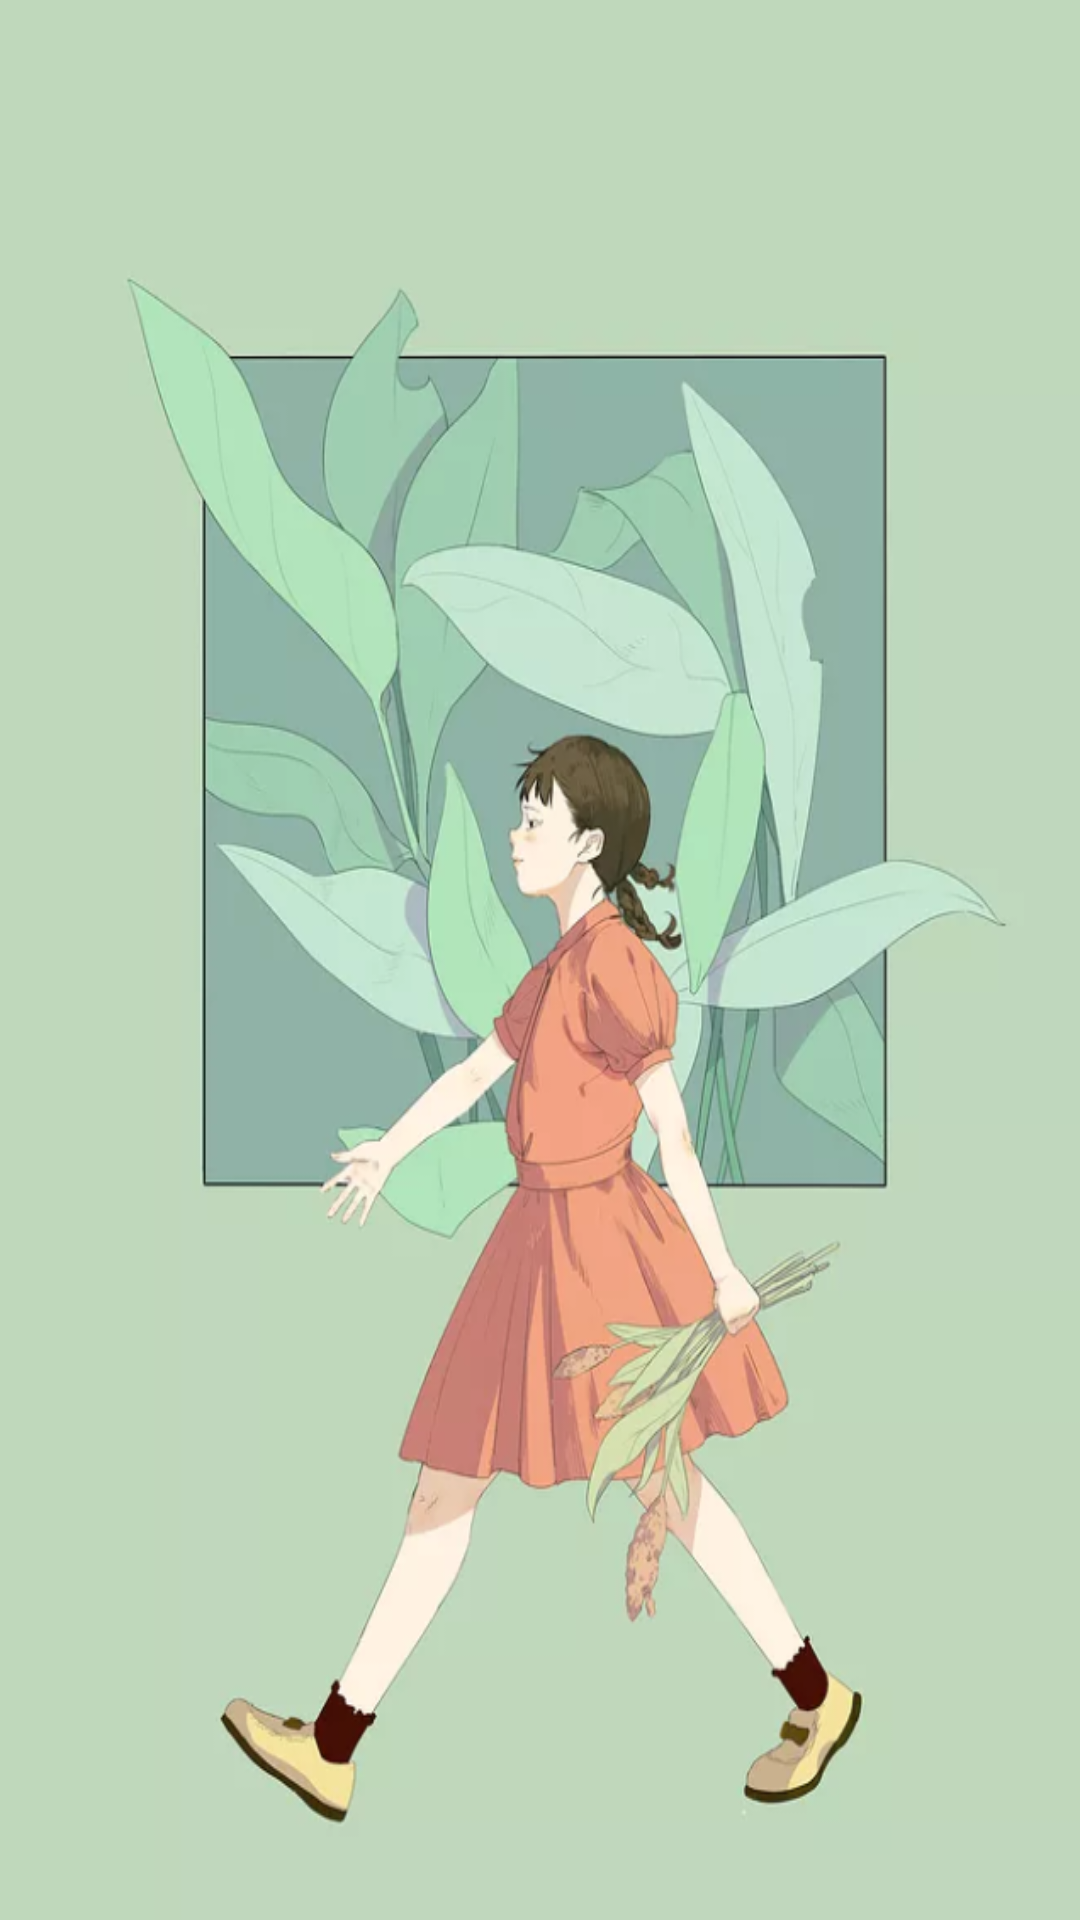

Produce the Android XML layout that renders to this screen, including the resource entries it uses.
<!-- AndroidManifest.xml: application theme AppTheme -->
<!-- res/layout/activity_splash.xml -->
<?xml version="1.0" encoding="utf-8"?>
<RelativeLayout xmlns:android="http://schemas.android.com/apk/res/android"
    xmlns:app="http://schemas.android.com/apk/res-auto"
    xmlns:tools="http://schemas.android.com/tools"
    android:layout_width="match_parent"
    android:layout_height="match_parent"
    tools:context=".SplashActivity">

    <ImageView
        android:id="@+id/skip"
        android:layout_width="match_parent"
        android:layout_height="match_parent"
        android:scaleType="fitXY"
        android:adjustViewBounds="true"
        android:src="@drawable/splashpage"/>

</RelativeLayout>
<!-- resources referenced by this layout -->
<resources>
  <!-- drawable splashpage: png bitmap (drawable, 235252 bytes) -->
  <style name="AppTheme" parent="Theme.AppCompat.Light.NoActionBar">
          
          <item name="colorPrimary">@color/colorPrimary</item>
          <item name="colorPrimaryDark">@color/colorPrimaryDark</item>
          <item name="colorAccent">@color/colorAccent</item>
      </style>
  <color name="colorPrimary">#000000</color>
  <color name="colorPrimaryDark">#000000</color>
  <color name="colorAccent">#000000</color>
</resources>
